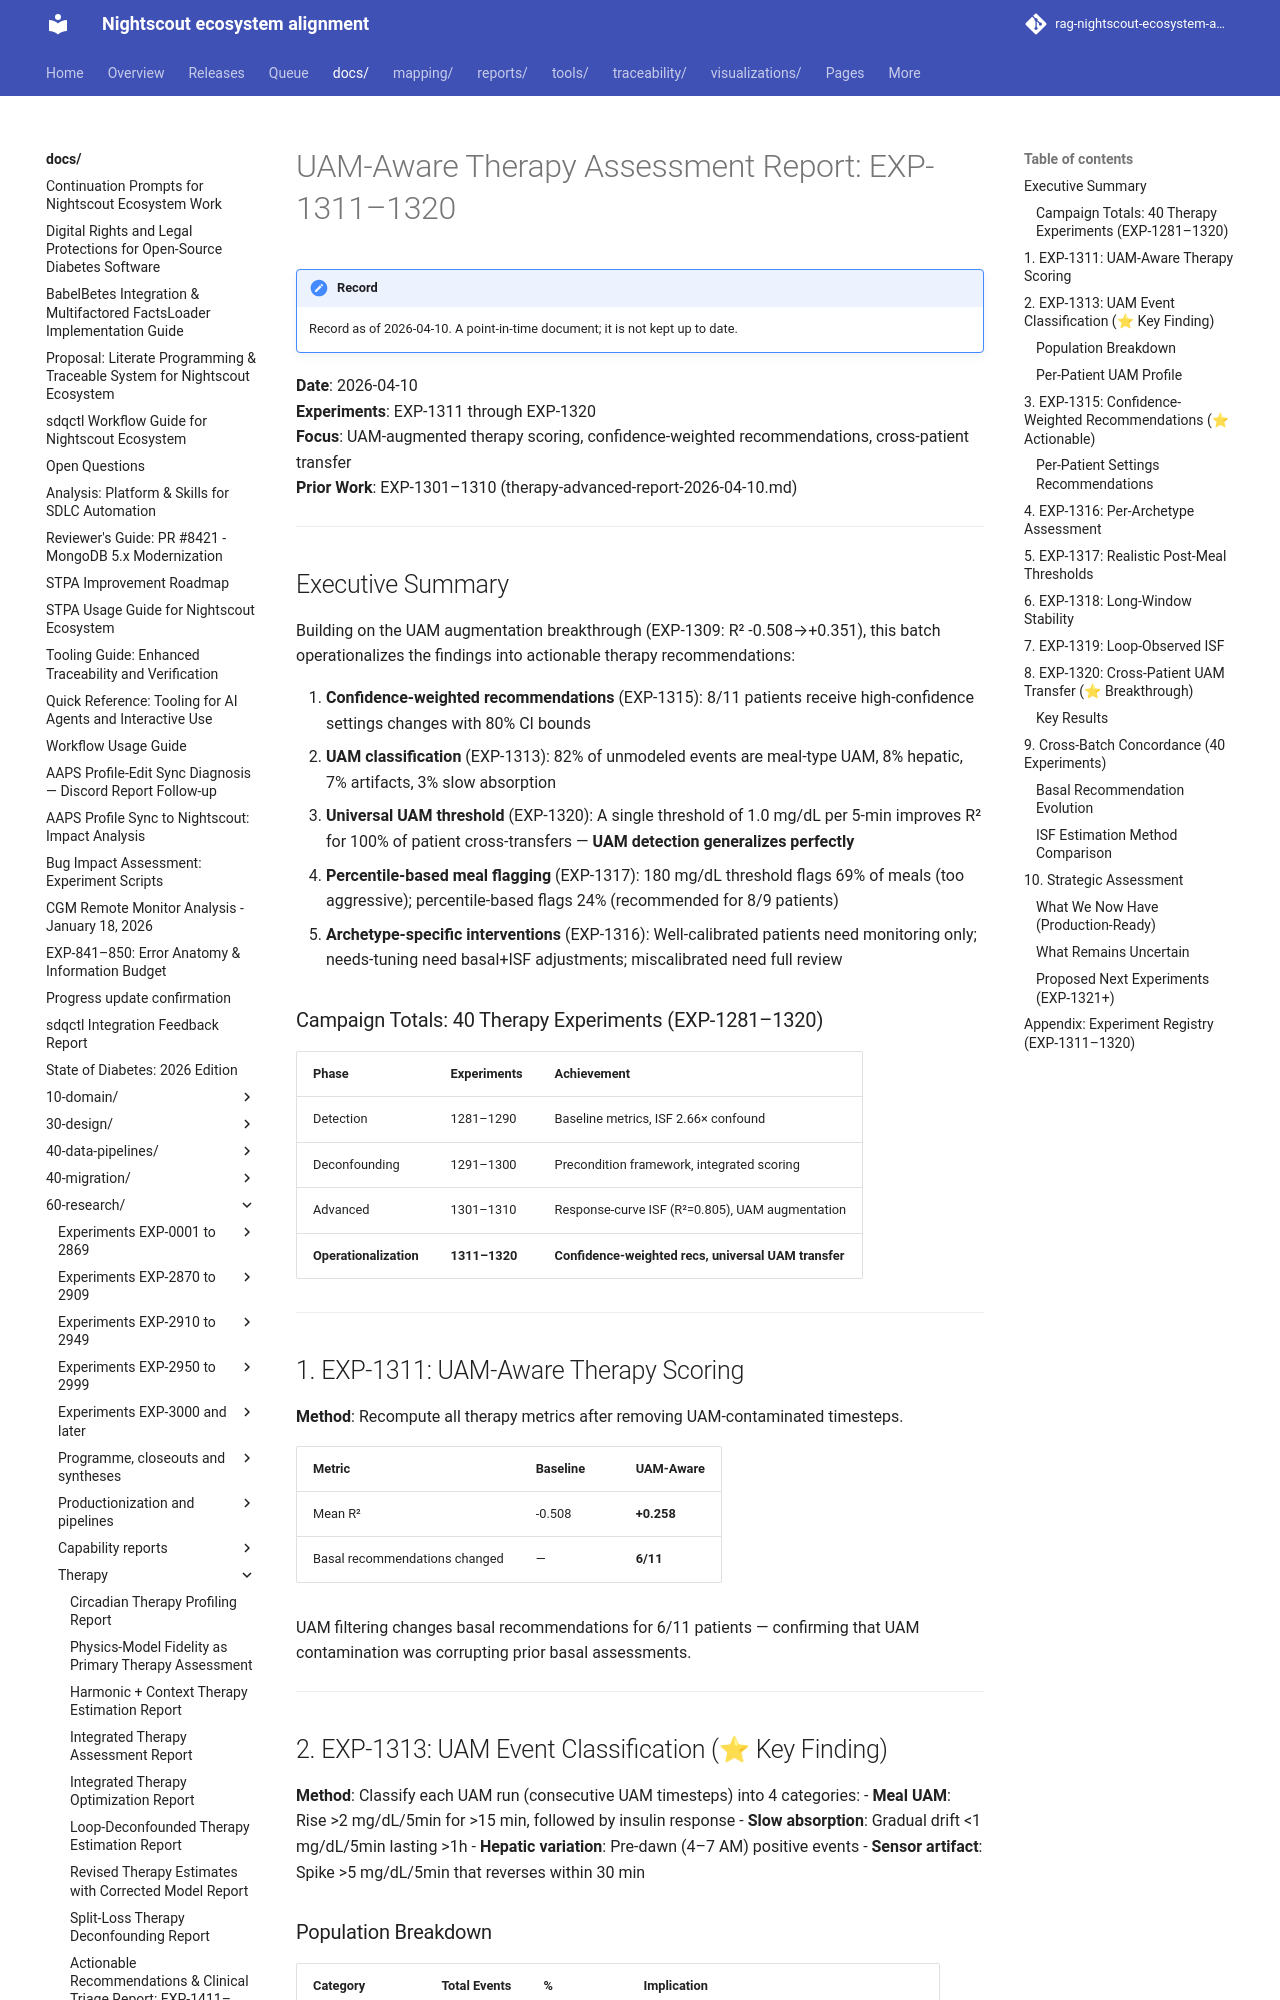

repository: bewest/rag-nightscout-ecosystem-alignment · page: docs/60-research/therapy-uam-aware-report-2026-04-10.html · generator: mkdocs

# UAM-Aware Therapy Assessment Report: EXP-1311–1320

**Date**: 2026-04-10  
**Experiments**: EXP-1311 through EXP-1320  
**Focus**: UAM-augmented therapy scoring, confidence-weighted recommendations, cross-patient transfer  
**Prior Work**: EXP-1301–1310 (therapy-advanced-report-2026-04-10.md)

---

## Executive Summary

Building on the UAM augmentation breakthrough (EXP-1309: R² -0.508→+0.351), this batch operationalizes the findings into actionable therapy recommendations:

1. **Confidence-weighted recommendations** (EXP-1315): 8/11 patients receive high-confidence settings changes with 80% CI bounds
2. **UAM classification** (EXP-1313): 82% of unmodeled events are meal-type UAM, 8% hepatic, 7% artifacts, 3% slow absorption
3. **Universal UAM threshold** (EXP-1320): A single threshold of 1.0 mg/dL per 5-min improves R² for 100% of patient cross-transfers — **UAM detection generalizes perfectly**
4. **Percentile-based meal flagging** (EXP-1317): 180 mg/dL threshold flags 69% of meals (too aggressive); percentile-based flags 24% (recommended for 8/9 patients)
5. **Archetype-specific interventions** (EXP-1316): Well-calibrated patients need monitoring only; needs-tuning need basal+ISF adjustments; miscalibrated need full review

### Campaign Totals: 40 Therapy Experiments (EXP-1281–1320)

| Phase | Experiments | Achievement |
|---|---|---|
| Detection | 1281–1290 | Baseline metrics, ISF 2.66× confound |
| Deconfounding | 1291–1300 | Precondition framework, integrated scoring |
| Advanced | 1301–1310 | Response-curve ISF (R²=0.805), UAM augmentation |
| **Operationalization** | **1311–1320** | **Confidence-weighted recs, universal UAM transfer** |

---

## 1. EXP-1311: UAM-Aware Therapy Scoring

**Method**: Recompute all therapy metrics after removing UAM-contaminated timesteps.

| Metric | Baseline | UAM-Aware |
|---|---|---|
| Mean R² | -0.508 | **+0.258** |
| Basal recommendations changed | — | **6/11** |

UAM filtering changes basal recommendations for 6/11 patients — confirming that UAM contamination was corrupting prior basal assessments.

---

## 2. EXP-1313: UAM Event Classification (⭐ Key Finding)

**Method**: Classify each UAM run (consecutive UAM timesteps) into 4 categories:
- **Meal UAM**: Rise >2 mg/dL/5min for >15 min, followed by insulin response
- **Slow absorption**: Gradual drift <1 mg/dL/5min lasting >1h
- **Hepatic variation**: Pre-dawn (4–7 AM) positive events
- **Sensor artifact**: Spike >5 mg/dL/5min that reverses within 30 min
